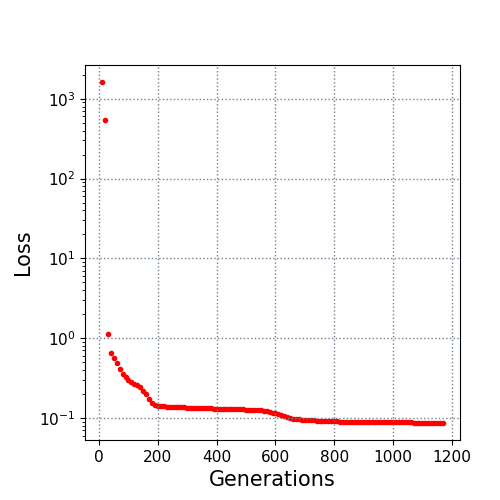

The file beside this chart, header and first rows:
10.0, 1620.470193
20.0, 535.7
30.0, 1.141
40.0, 0.6424
50.0, 0.5585
60.0, 0.4869
70.0, 0.4151
80.0, 0.3529
90.0, 0.3219
100.0, 0.2976
110.0, 0.2819
120.0, 0.2655
130.0, 0.2549
140.0, 0.2413
150.0, 0.2167
160.0, 0.1973
170.0, 0.1703
180.0, 0.1523
190.0, 0.1445
200.0, 0.1421
210.0, 0.1409
220.0, 0.1397
230.0, 0.1388
240.0, 0.1382
250.0, 0.1376
260.0, 0.1372
270.0, 0.1366
280.0, 0.1359
290.0, 0.1353
300.0, 0.1349
310.0, 0.1342
320.0, 0.134
330.0, 0.1333
340.0, 0.1327
350.0, 0.1325
360.0, 0.1318
370.0, 0.1316
380.0, 0.1311
390.0, 0.1305
400.0, 0.1302
410.0, 0.1299
420.0, 0.1295
430.0, 0.1293
440.0, 0.1292
450.0, 0.1287
460.0, 0.1278
470.0, 0.1276
480.0, 0.1274
490.0, 0.1274
500.0, 0.1269
510.0, 0.1257
520.0, 0.1256
530.0, 0.1252
540.0, 0.1248
550.0, 0.1246
560.0, 0.1221
570.0, 0.1209
580.0, 0.1191
590.0, 0.1161
600.0, 0.1147
610.0, 0.1114
... 56 more rows
